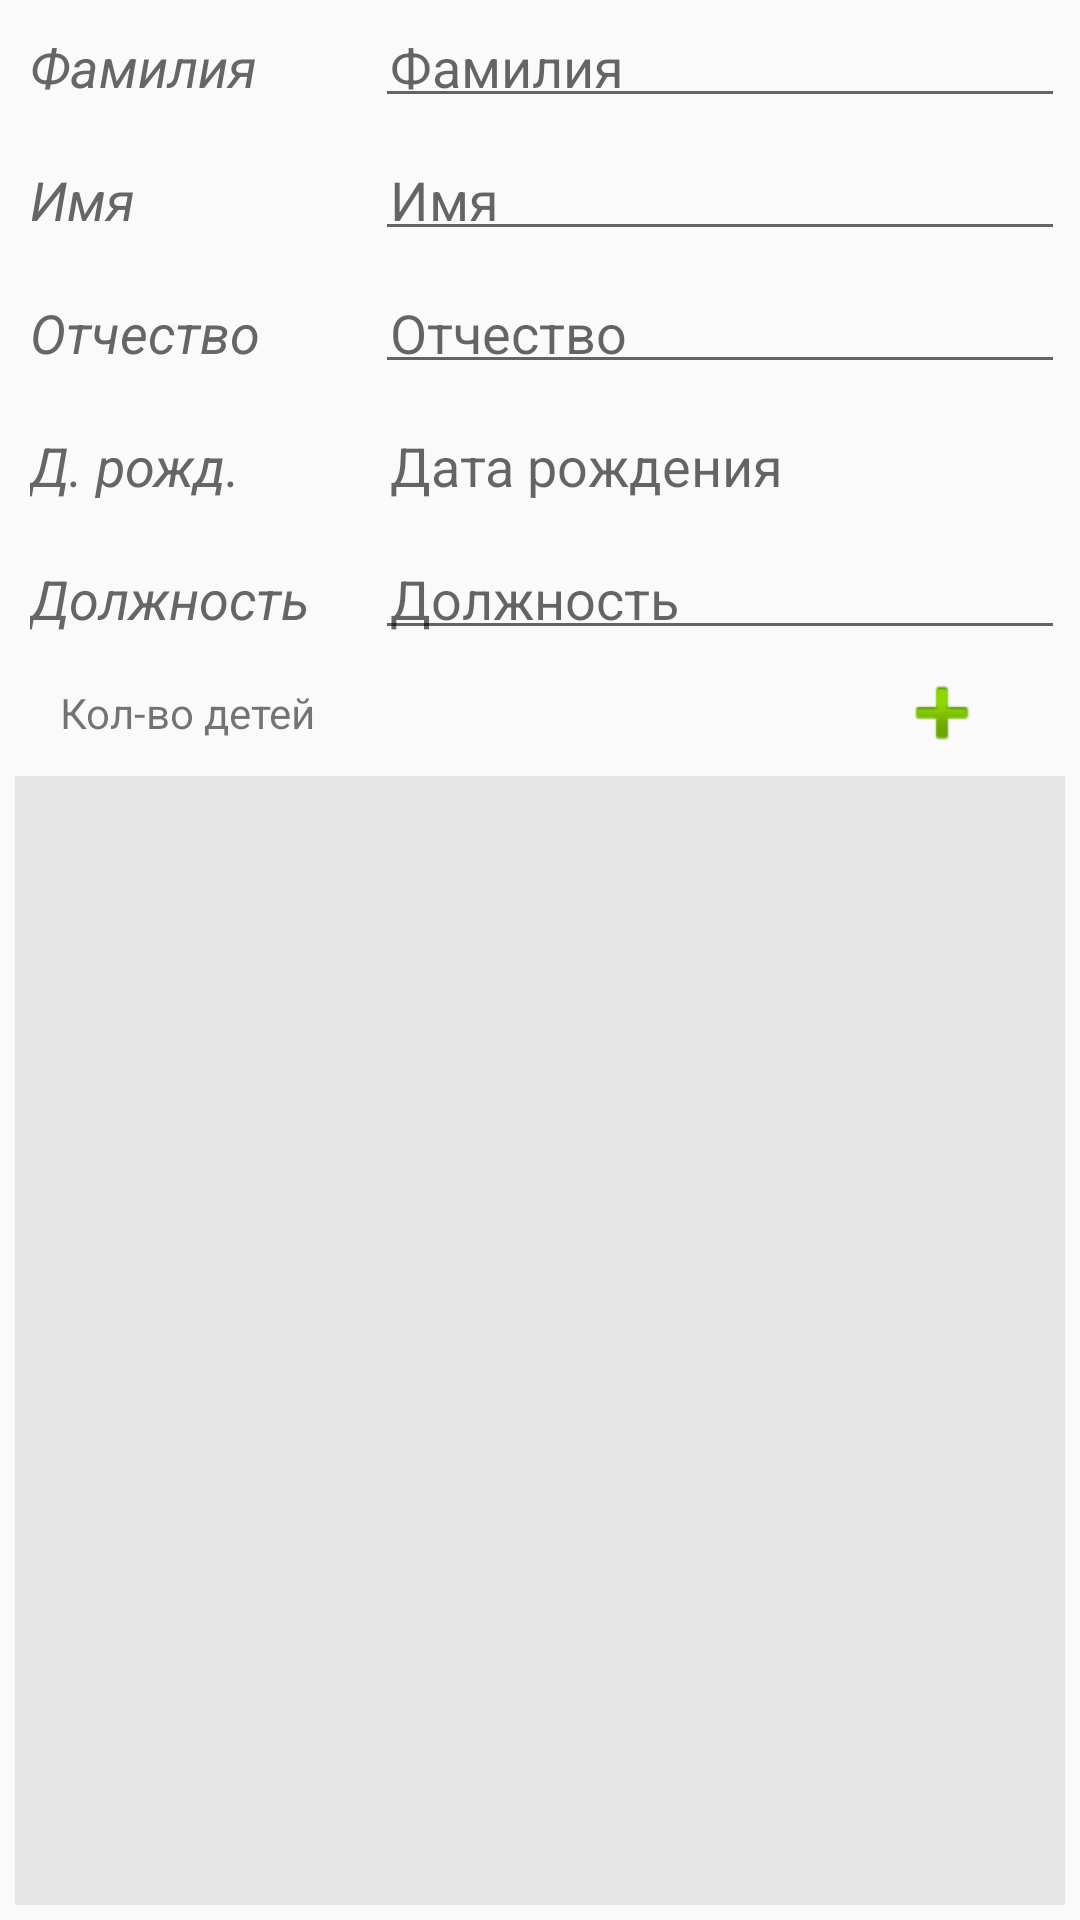

Reconstruct the res/layout file that produces this screen, plus the resources it refers to.
<!-- AndroidManifest.xml: application theme AppTheme -->
<!-- res/layout/activity_worker.xml -->
<?xml version="1.0" encoding="utf-8"?>
<LinearLayout xmlns:android="http://schemas.android.com/apk/res/android"
    xmlns:app="http://schemas.android.com/apk/res-auto"
    xmlns:tools="http://schemas.android.com/tools"
    android:layout_width="match_parent"
    android:layout_height="match_parent"
    android:layout_margin="10dp"
    android:orientation="vertical"
    tools:context=".NewWorkerActivity">

    <LinearLayout
        android:layout_width="match_parent"
        android:layout_height="wrap_content"
        android:orientation="horizontal">

        <LinearLayout
            android:layout_width="match_parent"
            android:layout_height="wrap_content"
            android:layout_weight="2"
            android:orientation="vertical">

            <TextView
                android:layout_width="match_parent"
                android:layout_height="wrap_content"
                android:layout_margin="5dp"
                android:padding="5dp"
                android:text="@string/family"
                android:textAppearance="@style/FontLText" />

            <TextView
                android:layout_width="match_parent"
                android:layout_height="wrap_content"
                android:layout_margin="5dp"
                android:padding="5dp"
                android:text="@string/name"
                android:textAppearance="@style/FontLText" />

            <TextView
                android:layout_width="match_parent"
                android:layout_height="wrap_content"
                android:layout_margin="5dp"
                android:padding="5dp"
                android:text="@string/patronymic"
                android:textAppearance="@style/FontLText" />

            <TextView
                android:layout_width="match_parent"
                android:layout_height="wrap_content"
                android:layout_margin="5dp"
                android:padding="5dp"
                android:text="@string/birthday_shot"
                android:textAppearance="@style/FontLText" />

            <TextView
                android:id="@+id/textView5"
                android:layout_width="match_parent"
                android:layout_height="wrap_content"
                android:layout_margin="5dp"
                android:padding="5dp"
                android:text="@string/prof"
                android:textAppearance="@style/FontLText" />
        </LinearLayout>

        <LinearLayout
            android:layout_width="match_parent"
            android:layout_height="wrap_content"
            android:layout_weight="1"
            android:orientation="vertical">

            <EditText
                android:id="@+id/new_worker_edit_family"
                android:layout_width="match_parent"
                android:layout_height="wrap_content"
                android:layout_margin="5dp"
                android:ems="10"
                android:hint="@string/family"
                android:inputType="textPersonName"
                android:padding="5dp"
                android:textAppearance="@style/FontRText" />

            <EditText
                android:id="@+id/new_worker_edit_name"
                android:layout_width="match_parent"
                android:layout_height="wrap_content"
                android:layout_margin="5dp"
                android:ems="10"
                android:hint="@string/name"
                android:inputType="textPersonName"
                android:padding="5dp"
                android:textAppearance="@style/FontRText" />

            <EditText
                android:id="@+id/new_worker_edit_patronymic"
                android:layout_width="match_parent"
                android:layout_height="wrap_content"
                android:layout_margin="5dp"
                android:ems="10"
                android:hint="@string/patronymic"
                android:inputType="textPersonName"
                android:padding="5dp"
                android:textAppearance="@style/FontRText" />

            <TextView
                android:id="@+id/new_worker_edit_date_birthday"
                android:layout_width="match_parent"
                android:layout_height="wrap_content"
                android:layout_margin="5dp"
                android:clickable="true"
                android:editable="false"
                android:ems="10"
                android:focusable="true"
                android:hint="@string/date_birthday"
                android:padding="5dp"
                android:textAppearance="@style/FontRText" />

            <EditText
                android:id="@+id/new_worker_edit_prof"
                android:layout_width="match_parent"
                android:layout_height="wrap_content"
                android:layout_margin="5dp"
                android:ems="10"
                android:hint="@string/prof"
                android:inputType="textPersonName"
                android:padding="5dp"
                android:textAppearance="@style/FontRText" />
        </LinearLayout>
    </LinearLayout>

    <FrameLayout
        android:layout_width="match_parent"
        android:layout_height="wrap_content"
        android:orientation="horizontal">

        <TextView
            android:id="@+id/worker_nchild"
            android:layout_width="wrap_content"
            android:layout_height="match_parent"
            android:layout_gravity="left|center_vertical"
            android:layout_marginLeft="20dp"
            android:text="@string/n_children" />

        <ImageView
            android:id="@+id/worker_btn_add_child"
            android:layout_width="wrap_content"
            android:layout_height="wrap_content"
            android:layout_gravity="right|center_vertical"
            android:layout_marginRight="30dp"
            android:clickable="true"
            android:focusable="true"
            app:srcCompat="@android:drawable/ic_input_add" />

    </FrameLayout>

    <android.support.v7.widget.RecyclerView
        android:id="@+id/worker_list_of_children"
        android:layout_width="match_parent"
        android:layout_height="match_parent"
        android:layout_margin="5dp"
        android:background="@color/garey5"
        android:padding="5dp" />

</LinearLayout>
<!-- resources referenced by this layout -->
<resources>
  <color name="garey5">#E5E5E5</color>
  <string name="birthday_shot">Д. рожд.</string>
  <string name="date_birthday">Дата рождения</string>
  <string name="family">Фамилия</string>
  <string name="n_children">Кол-во детей</string>
  <string name="name">Имя</string>
  <string name="patronymic">Отчество</string>
  <string name="prof">Должность</string>
  <style name="FontLText" parent="@style/TextAppearance.AppCompat">
          <item name="android:textStyle">italic</item>
          <item name="android:textSize">18dp</item>
          <item name="android:textColor">@color/grey</item>
      </style>
  <style name="FontRText" parent="@style/TextAppearance.AppCompat">
          <item name="android:textSize">18dp</item>
          <item name="android:textColor">@color/black</item>
      </style>
  <style name="AppTheme" parent="Theme.AppCompat.Light.DarkActionBar">
          
          <item name="colorPrimary">@color/colorPrimary</item>
          <item name="colorPrimaryDark">@color/colorPrimaryDark</item>
          <item name="colorAccent">@color/colorAccent</item>
      </style>
  <color name="grey">#666666</color>
  <color name="black">#000000</color>
  <color name="colorPrimary">#008577</color>
  <color name="colorPrimaryDark">#00574B</color>
  <color name="colorAccent">#D81B60</color>
</resources>
